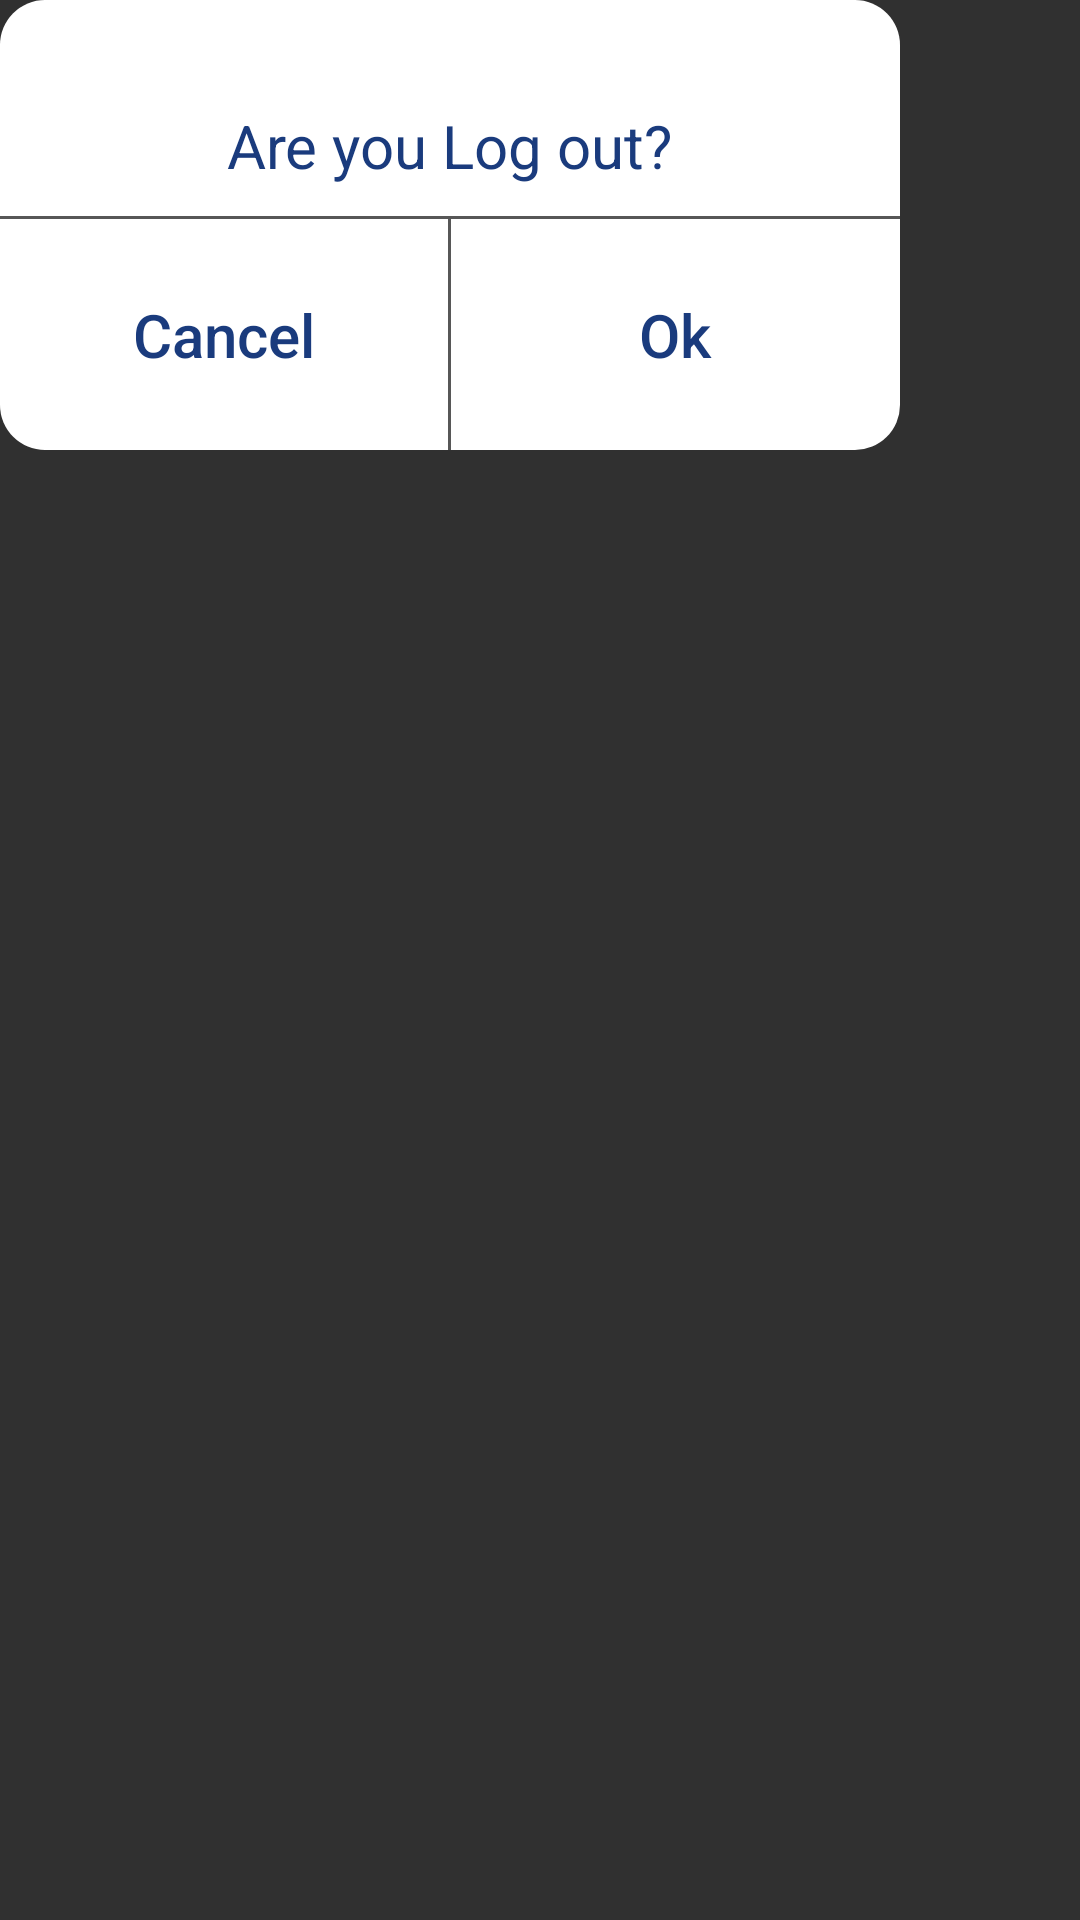

This screen was rendered from an Android layout file. Write that file and the resources it references.
<!-- AndroidManifest.xml: application theme AppTheme -->
<!-- res/layout/pop_dialog.xml -->
<?xml version="1.0" encoding="utf-8"?>
<LinearLayout xmlns:android="http://schemas.android.com/apk/res/android"
    android:orientation="vertical" android:layout_width="match_parent"
    android:layout_height="match_parent">
    <LinearLayout
        android:layout_width="300dp"
        android:layout_height="150dp"
        android:orientation="vertical"
        android:background="@drawable/drawable_popup">
        <TextView
            android:layout_width="wrap_content"
            android:layout_height="wrap_content"
            android:text="Are you Log out?"
            android:textColor="@color/colorText"
            android:layout_gravity="center|center_vertical|clip_horizontal"
            android:layout_marginTop="35sp"
            android:textSize="20sp" />

        <View
            android:layout_width="wrap_content"
            android:layout_height="1dp"
            android:layout_marginTop="10dp"
            android:background="@color/colorBlack" />
        <LinearLayout
            android:layout_width="match_parent"
            android:layout_height="wrap_content"
            android:orientation="horizontal">
            <LinearLayout
                android:layout_width="0dp"
                android:layout_height="match_parent"
                android:layout_weight="1"
                android:orientation="horizontal">
                <Button
                    android:id="@+id/txv_cancel"
                    android:layout_width="match_parent"
                    android:layout_height="match_parent"
                    android:text="Cancel"
                    android:textColor="@color/colorText"
                    android:gravity="center|center_horizontal|center_vertical"
                    android:textSize="20sp"
                    android:background="#00000000"
                    android:inputType="text"/>

            </LinearLayout>
            <View
                android:layout_width="1dp"
                android:layout_height="match_parent"
                android:background="@color/colorBlack"

                />
            <LinearLayout
                android:layout_width="0dp"
                android:layout_height="match_parent"
                android:layout_weight="1"
                android:orientation="horizontal">
                <Button
                    android:id="@+id/txv_okay"
                    android:layout_width="match_parent"
                    android:layout_height="match_parent"
                    android:text="Ok"
                    android:textColor="@color/colorText"
                    android:gravity="center|center_horizontal|center_vertical"
                    android:textSize="20sp"
                    android:background="#00000000"
                    android:inputType="text"/>

            </LinearLayout>

        </LinearLayout>
    </LinearLayout>

</LinearLayout>
<!-- resources referenced by this layout -->
<resources>
  <color name="colorBlack">#a8000000</color>
  <color name="colorText">#1A3B7D</color>
  <!-- drawable drawable_popup (drawable) -->
  <?xml version="1.0" encoding="utf-8"?>
  <shape xmlns:android="http://schemas.android.com/apk/res/android">
  
      <stroke
          android:color="@color/colorBlack"/>
      <solid
          android:color="@color/colorWhite"/>
      <corners
          android:radius="15dp"/>
  </shape>
  <style name="AppTheme" parent="Theme.AppCompat.NoActionBar">
          
          <item name="colorPrimary">@color/colorPrimary</item>
          <item name="colorPrimaryDark">@color/colorPrimaryDark</item>
          <item name="colorAccent">@color/colorWhite</item>
      </style>
  <color name="colorWhite">#ffffff</color>
  <color name="colorPrimary">#008577</color>
  <color name="colorPrimaryDark">#00574B</color>
</resources>
